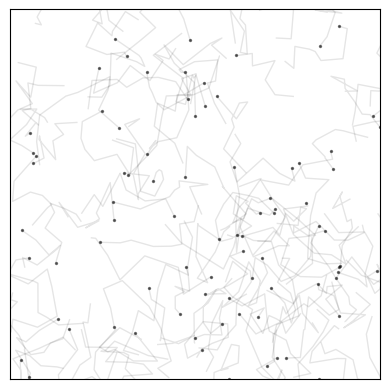

Python code for this plot:
import numpy as np
import seaborn as sns
from matplotlib import pyplot as plt
from matplotlib.collections import LineCollection


def turn(heading, turn_rate_sd):
    """
    Turn a heading in a random direction
    :param heading: current heading array
    :param turn_rate_sd: s.d. of turn rate from normal distribution
    """
    return heading + np.random.normal(0, turn_rate_sd, size=heading.shape)


def move(pos, heading, speed):
    """
    Move a point in a given direction
    :param pos: numpy array of shape (2,)
    :param heading: float
    :return: numpy array of shape (2,)
    """
    return pos + speed * np.array([np.cos(heading), np.sin(heading)]).T


if __name__ == '__main__':
    bounds = np.array([[-10, 10], [-10, 10]])
    n = 100
    mosquitoes = np.random.uniform(bounds[:, 0], bounds[:, 1], size=(n, 2))
    headings = np.random.uniform(0, 2*np.pi, size=n)

    trails = np.copy([mosquitoes])

    tt = np.array([[0, 0]])

    for t in range(8):
        headings = turn(headings, np.pi/2)
        speed = np.fmax(0.01, np.random.normal(1, 0.5, size=(n, 1)))
        mosquitoes = move(mosquitoes, headings, speed)
        trails = np.concatenate([trails, [mosquitoes]], axis=0)

        tt = np.append(tt, [mosquitoes[0, :]], axis=0)

    segs = [np.column_stack(
        (trails[:, i, 0], trails[:, i, 1]))
        for i in range(trails.shape[1])]

    fig, ax = plt.subplots()
    # Setup axes
    ax.set_xlim(bounds[0, :])
    ax.set_ylim(bounds[1, :])
    ax.set_aspect('equal')
    ax.set_xticks([])
    ax.set_yticks([])

    # Plot current position
    ax.scatter(mosquitoes[:, 0], mosquitoes[:, 1], color='k', s=2, alpha=0.5)
    # Plot trails
    lines = LineCollection(segs, colors='k', alpha=0.1, linewidths=1)
    ax.add_collection(lines)

    plt.show()
